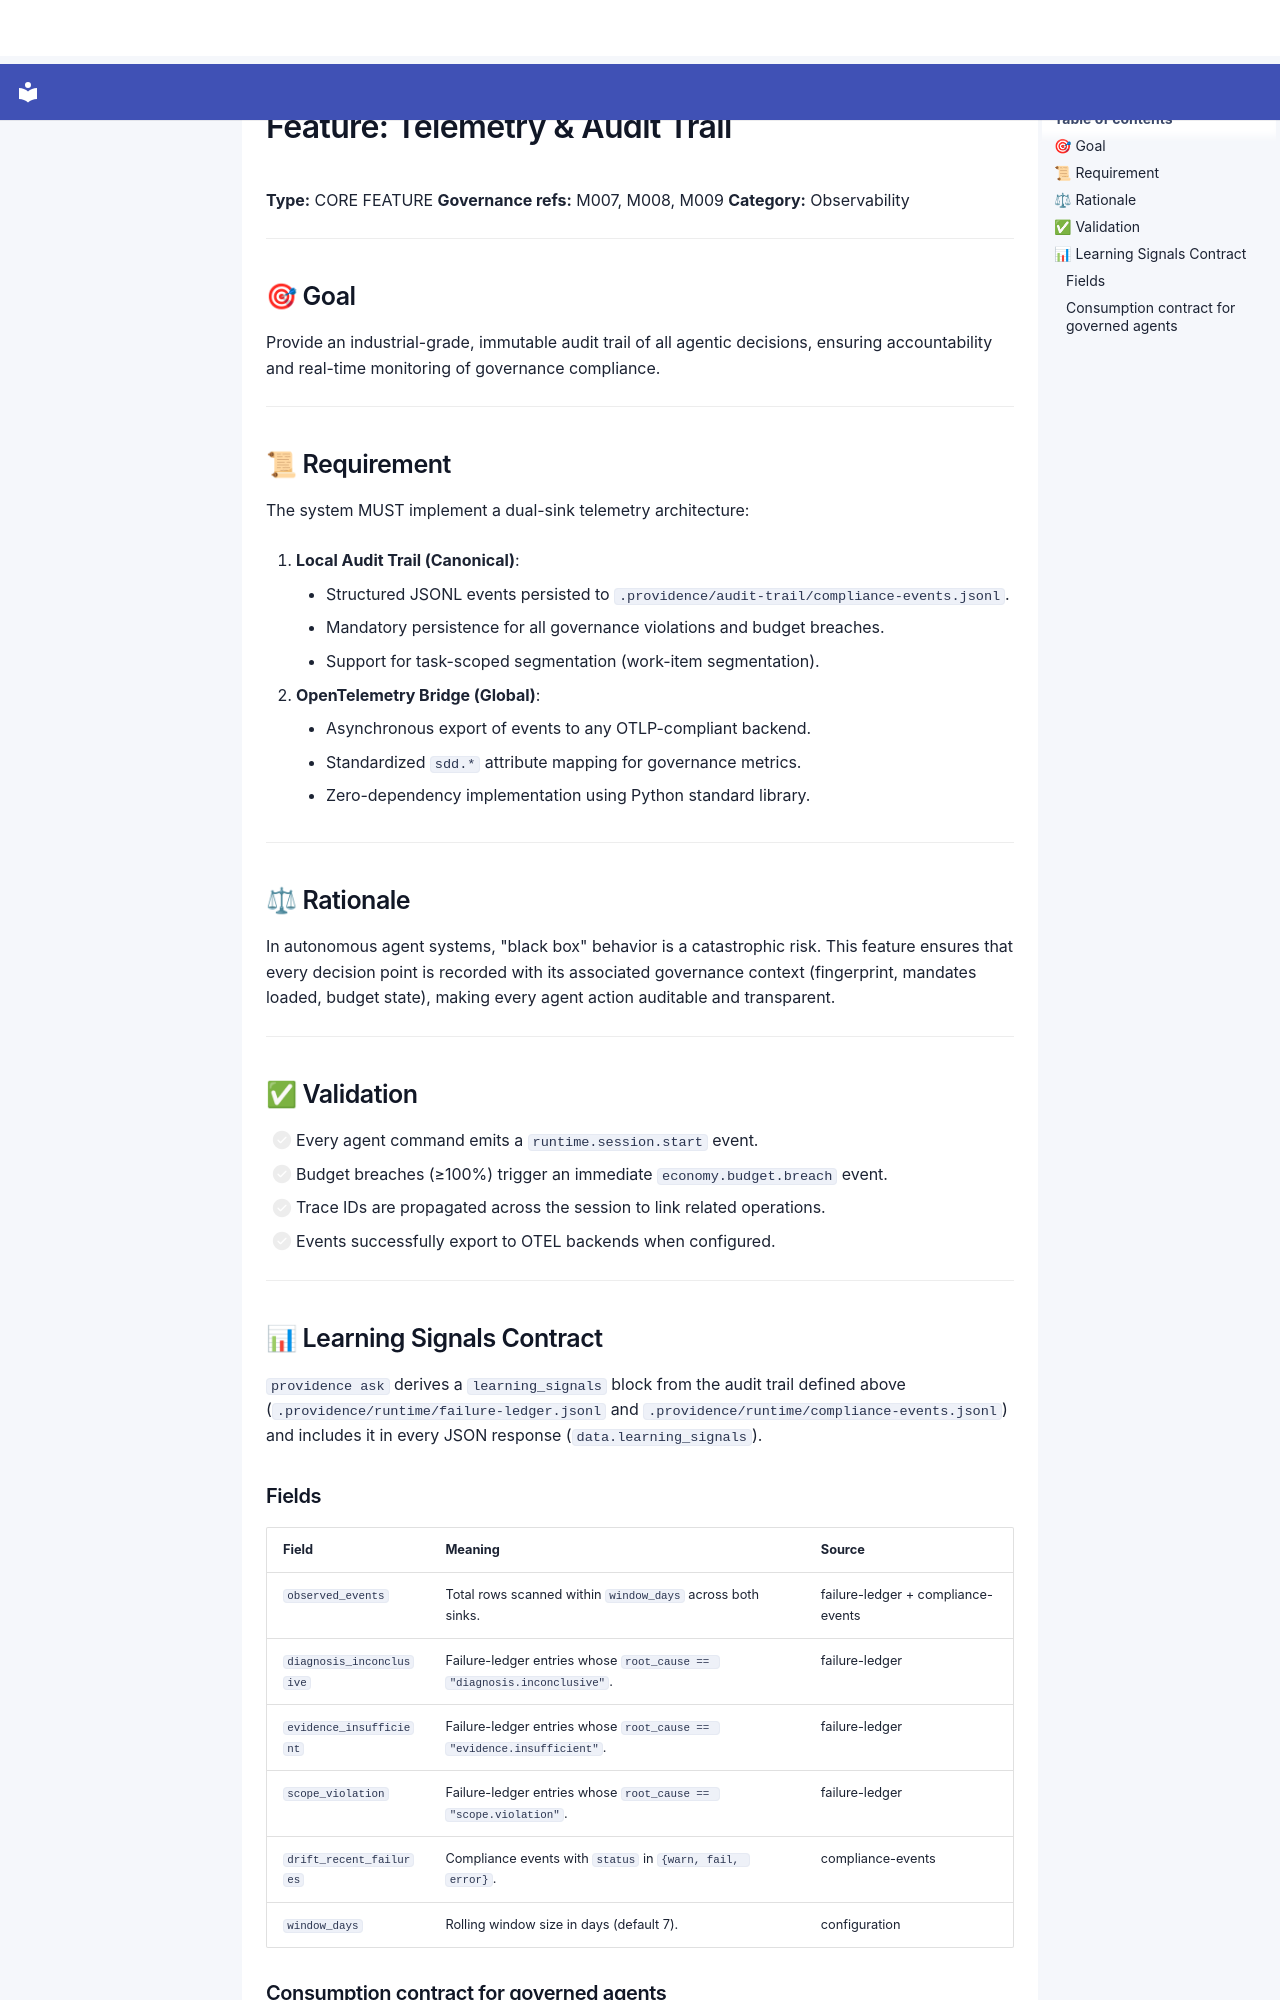

repository: SergioLacerda/providence · page: spec/canonical/features/TELEMETRY_AUDIT/index.html · generator: mkdocs

---
governance_source:
  id: DOC-TELEMETRY-AUDIT
  type: feature
  status: active
  title: Telemetry and Audit Trail
  refs: [M007, M008, M009]
  publication: published
---

# Feature: Telemetry & Audit Trail

**Type:** CORE FEATURE
**Governance refs:** M007, M008, M009
**Category:** Observability

---

## 🎯 Goal

Provide an industrial-grade, immutable audit trail of all agentic decisions, ensuring accountability and real-time monitoring of governance compliance.

---

## 📜 Requirement

The system MUST implement a dual-sink telemetry architecture:

1. **Local Audit Trail (Canonical)**:
    * Structured JSONL events persisted to `.providence/audit-trail/compliance-events.jsonl`.
    * Mandatory persistence for all governance violations and budget breaches.
    * Support for task-scoped segmentation (work-item segmentation).

2. **OpenTelemetry Bridge (Global)**:
    * Asynchronous export of events to any OTLP-compliant backend.
    * Standardized `sdd.*` attribute mapping for governance metrics.
    * Zero-dependency implementation using Python standard library.

---

## ⚖ Rationale

In autonomous agent systems, "black box" behavior is a catastrophic risk. This feature ensures that every decision point is recorded with its associated governance context (fingerprint, mandates loaded, budget state), making every agent action auditable and transparent.

---

## ✅ Validation

* [ ] Every agent command emits a `runtime.session.start` event.
* [ ] Budget breaches (≥100%) trigger an immediate `economy.budget.breach` event.
* [ ] Trace IDs are propagated across the session to link related operations.
* [ ] Events successfully export to OTEL backends when configured.

---

## 📊 Learning Signals Contract

`providence ask` derives a `learning_signals` block from the audit trail defined above
(`.providence/runtime/failure-ledger.jsonl` and `.providence/runtime/compliance-events.jsonl`)
and includes it in every JSON response (`data.learning_signals`).

### Fields

| Field | Meaning | Source |
|-------|---------|--------|
| `observed_events` | Total rows scanned within `window_days` across both sinks. | failure-ledger + compliance-events |
| `diagnosis_inconclusive` | Failure-ledger entries whose `root_cause == "diagnosis.inconclusive"`. | failure-ledger |
| `evidence_insufficient` | Failure-ledger entries whose `root_cause == "evidence.insufficient"`. | failure-ledger |
| `scope_violation` | Failure-ledger entries whose `root_cause == "scope.violation"`. | failure-ledger |
| `drift_recent_failures` | Compliance events with `status` in `{warn, fail, error}`. | compliance-events |
| `window_days` | Rolling window size in days (default 7). | configuration |
